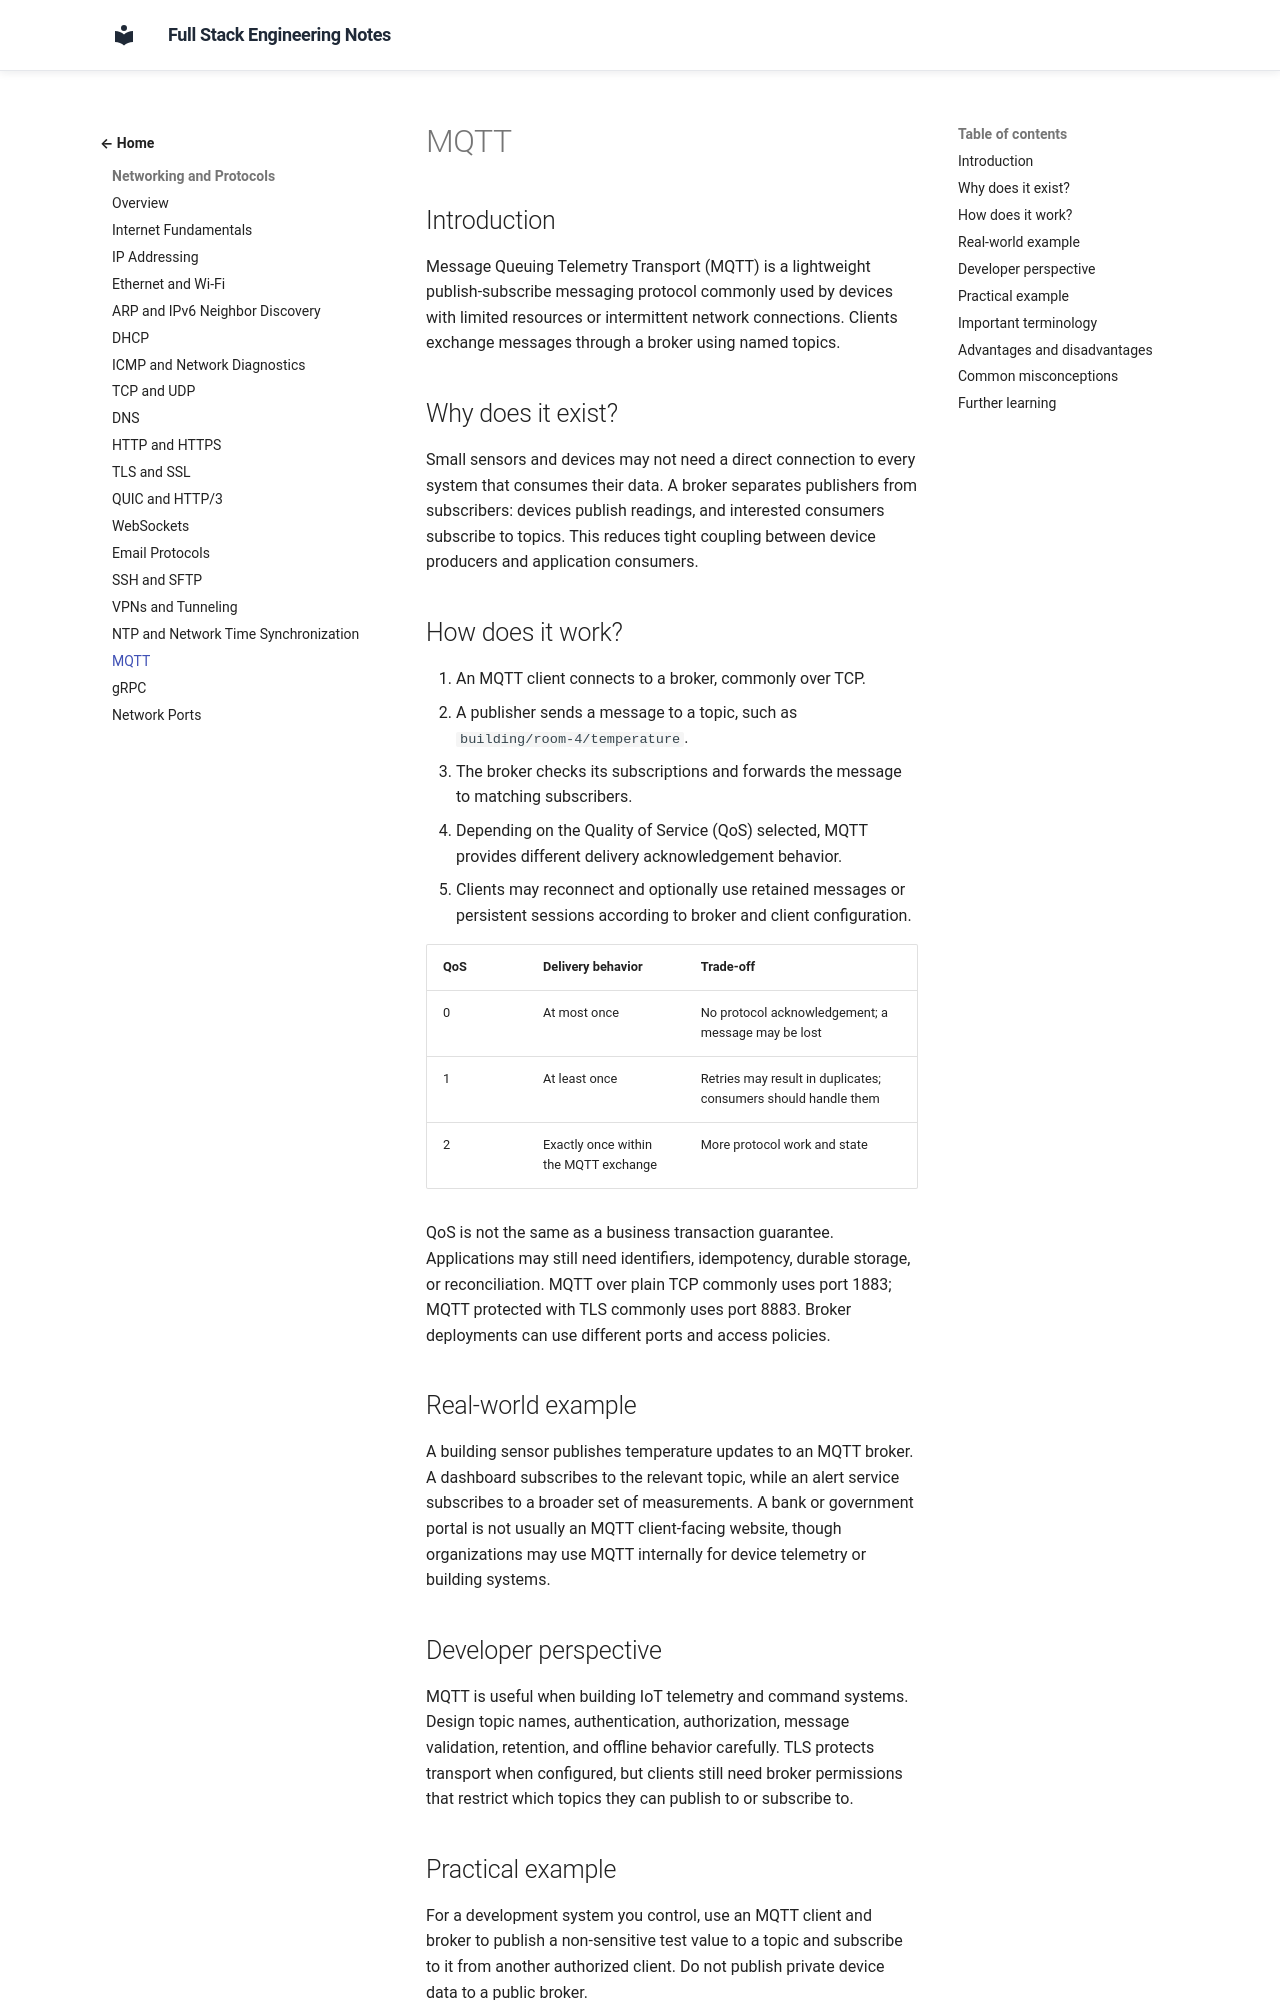

repository: murthy-satti/fullstack-notes · page: 01-networking-and-protocols/mqtt/index.html · generator: mkdocs

# MQTT

## Introduction

Message Queuing Telemetry Transport (MQTT) is a lightweight
publish-subscribe messaging protocol commonly used by devices with limited
resources or intermittent network connections. Clients exchange messages
through a broker using named topics.

## Why does it exist?

Small sensors and devices may not need a direct connection to every system
that consumes their data. A broker separates publishers from subscribers:
devices publish readings, and interested consumers subscribe to topics.
This reduces tight coupling between device producers and application
consumers.

## How does it work?

1. An MQTT client connects to a broker, commonly over TCP.
2. A publisher sends a message to a topic, such as
   `building/room-4/temperature`.
3. The broker checks its subscriptions and forwards the message to matching
   subscribers.
4. Depending on the Quality of Service (QoS) selected, MQTT provides
   different delivery acknowledgement behavior.
5. Clients may reconnect and optionally use retained messages or persistent
   sessions according to broker and client configuration.

| QoS | Delivery behavior | Trade-off |
|---|---|---|
| 0 | At most once | No protocol acknowledgement; a message may be lost |
| 1 | At least once | Retries may result in duplicates; consumers should handle them |
| 2 | Exactly once within the MQTT exchange | More protocol work and state |

QoS is not the same as a business transaction guarantee. Applications may
still need identifiers, idempotency, durable storage, or reconciliation.
MQTT over plain TCP commonly uses port 1883; MQTT protected with TLS
commonly uses port 8883. Broker deployments can use different ports and
access policies.

## Real-world example

A building sensor publishes temperature updates to an MQTT broker. A
dashboard subscribes to the relevant topic, while an alert service subscribes
to a broader set of measurements. A bank or government portal is not usually
an MQTT client-facing website, though organizations may use MQTT internally
for device telemetry or building systems.

## Developer perspective

MQTT is useful when building IoT telemetry and command systems. Design topic
names, authentication, authorization, message validation, retention, and
offline behavior carefully. TLS protects transport when configured, but
clients still need broker permissions that restrict which topics they can
publish to or subscribe to.
